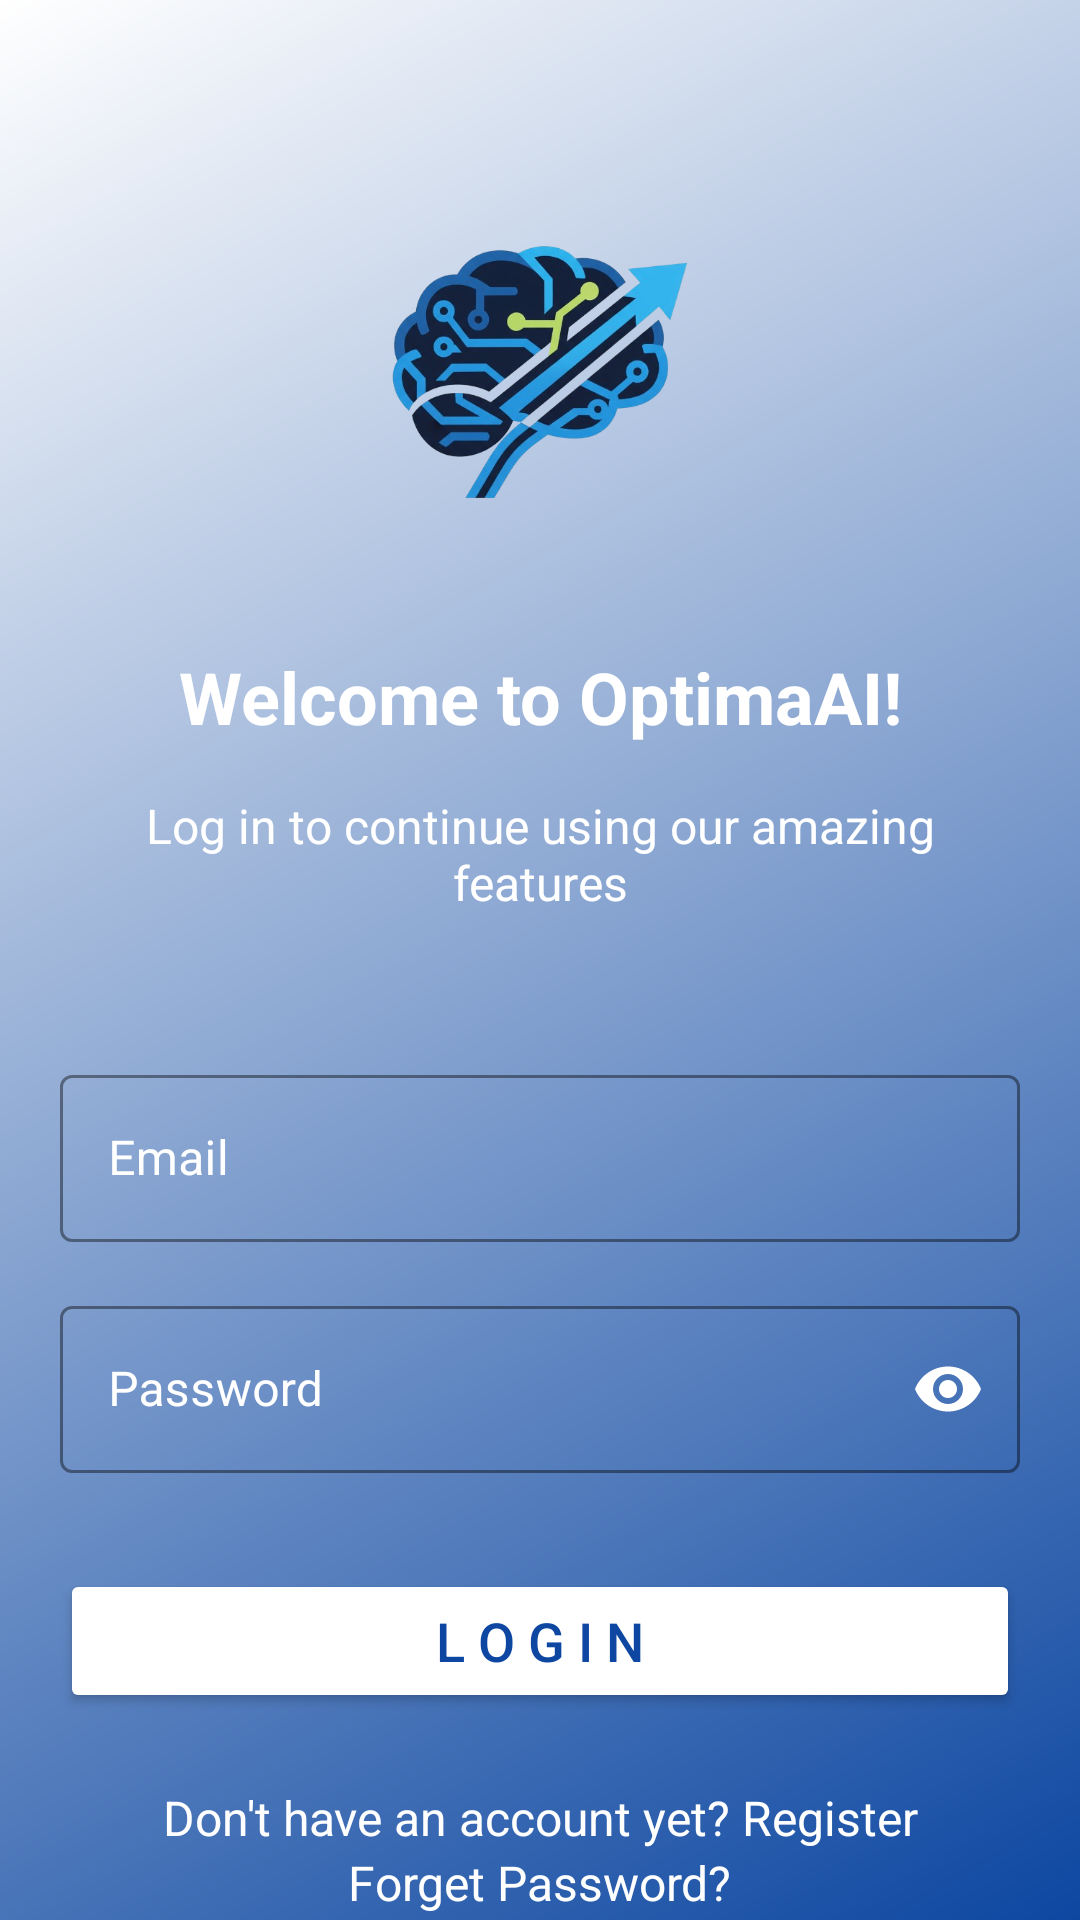

Produce the Android XML layout that renders to this screen, including the resource entries it uses.
<!-- AndroidManifest.xml: application theme Theme.OptimaAI -->
<!-- res/layout/activity_login_page.xml -->
<androidx.constraintlayout.widget.ConstraintLayout xmlns:android="http://schemas.android.com/apk/res/android"
                                                   android:id="@+id/main"
                                                   xmlns:app="http://schemas.android.com/apk/res-auto"
                                                   xmlns:tools="http://schemas.android.com/tools"
                                                   android:layout_width="match_parent"
                                                   android:layout_height="match_parent"
                                                   android:background="@drawable/gradient_login_background"
                                                   tools:context=".ui.activities.Login_Page">

    <ImageView
        android:id="@+id/logoImageView"
        android:layout_width="120dp"
        android:layout_height="120dp"
        android:layout_marginStart="20dp"
        android:layout_marginEnd="20dp"
        android:layout_marginTop="64dp"
        android:src="@drawable/apk_logo"
        app:layout_constraintEnd_toEndOf="parent"
        app:layout_constraintStart_toStartOf="parent"
        app:layout_constraintTop_toTopOf="parent"/>

    <TextView
        android:id="@+id/titleTextView"
        android:layout_width="wrap_content"
        android:layout_height="wrap_content"
        android:layout_marginStart="20dp"
        android:layout_marginEnd="20dp"
        android:layout_marginTop="32dp"
        android:text="@string/welcome"
        android:textColor="@color/white"
        android:textSize="24sp"
        android:textStyle="bold"
        app:layout_constraintEnd_toEndOf="parent"
        app:layout_constraintStart_toStartOf="parent"
        app:layout_constraintTop_toBottomOf="@+id/logoImageView" />

    <TextView
        android:id="@+id/subtitleTextView"
        android:layout_width="0dp"
        android:layout_height="wrap_content"
        android:layout_marginStart="20dp"
        android:layout_marginEnd="20dp"
        android:layout_marginTop="16dp"
        android:gravity="center"
        android:text="Log in to continue using our amazing features"
        android:textColor="@color/white"
        android:textSize="16sp"
        app:layout_constraintEnd_toEndOf="parent"
        app:layout_constraintStart_toStartOf="parent"
        app:layout_constraintTop_toBottomOf="@+id/titleTextView" />

    <com.google.android.material.textfield.TextInputLayout
        android:id="@+id/emailTextInputLayout"
        style="@style/Widget.MaterialComponents.TextInputLayout.OutlinedBox"
        android:layout_width="0dp"
        android:layout_height="wrap_content"
        android:layout_marginStart="20dp"
        android:layout_marginEnd="20dp"
        android:layout_marginTop="48dp"
        android:textColorHint="@color/white"
        app:boxStrokeColor="@color/white"
        app:hintTextColor="@color/white"
        app:layout_constraintEnd_toEndOf="parent"
        app:layout_constraintStart_toStartOf="parent"
        app:layout_constraintTop_toBottomOf="@+id/subtitleTextView">

        <com.google.android.material.textfield.TextInputEditText
            android:id="@+id/EmailEditText"
            android:layout_width="match_parent"
            android:layout_height="wrap_content"
            android:hint="Email"
            android:inputType="textEmailAddress"
            android:textColor="@color/white" />
    </com.google.android.material.textfield.TextInputLayout>

    <com.google.android.material.textfield.TextInputLayout
        android:id="@+id/passwordTextInputLayout"
        style="@style/Widget.MaterialComponents.TextInputLayout.OutlinedBox"
        android:layout_width="0dp"
        android:layout_height="wrap_content"
        android:layout_marginStart="20dp"
        android:layout_marginEnd="20dp"
        android:layout_marginTop="16dp"
        android:textColorHint="@color/white"
        app:boxStrokeColor="@color/white"
        app:hintTextColor="@color/white"
        app:layout_constraintEnd_toEndOf="parent"
        app:layout_constraintStart_toStartOf="parent"
        app:layout_constraintTop_toBottomOf="@+id/emailTextInputLayout"
        app:passwordToggleEnabled="true"
        app:passwordToggleTint="@color/white">

        <com.google.android.material.textfield.TextInputEditText
            android:id="@+id/PasswordEditText"
            android:layout_width="match_parent"
            android:layout_height="wrap_content"
            android:hint="Password"
            android:inputType="textPassword"
            android:textColor="@color/white" />
    </com.google.android.material.textfield.TextInputLayout>

    <Button
        android:id="@+id/LoginButton"
        android:layout_width="0dp"
        android:layout_height="wrap_content"
        android:layout_marginStart="20dp"
        android:layout_marginEnd="20dp"
        android:layout_marginTop="32dp"
        android:backgroundTint="@color/white"
        android:text="@string/login"
        android:textColor="@color/primaryBlue"
        android:textSize="18sp"
        app:cornerRadius="8dp"
        app:layout_constraintEnd_toEndOf="parent"
        app:layout_constraintStart_toStartOf="parent"
        app:layout_constraintTop_toBottomOf="@+id/passwordTextInputLayout" />

    <TextView
        android:id="@+id/DontHaveAnAccountRegister"
        android:layout_width="wrap_content"
        android:layout_height="wrap_content"
        android:layout_marginStart="20dp"
        android:layout_marginEnd="20dp"
        android:layout_marginTop="24dp"
        android:text="@string/don_t_have_an_account_yet_register"
        android:textColor="@color/white"
        android:textSize="16sp"
        app:layout_constraintEnd_toEndOf="parent"
        app:layout_constraintStart_toStartOf="parent"
        app:layout_constraintTop_toBottomOf="@+id/LoginButton"/>
    <TextView
        android:id="@+id/forgotPasswordTextView"
        android:layout_width="wrap_content"
        android:layout_height="wrap_content"
        android:layout_marginStart="20dp"
        android:layout_marginEnd="20dp"
        android:text="@string/forget_password"
        android:textColor="@color/white"
        android:textSize="16sp"
        app:layout_constraintEnd_toEndOf="parent"
        app:layout_constraintStart_toStartOf="parent"
        app:layout_constraintTop_toBottomOf="@+id/DontHaveAnAccountRegister"/>

    <ProgressBar
        android:id="@+id/progressBar"
        android:layout_width="wrap_content"
        android:layout_height="wrap_content"
        android:elevation="10dp"
        android:visibility="gone"
        app:layout_constraintBottom_toBottomOf="parent"
        app:layout_constraintEnd_toEndOf="parent"
        app:layout_constraintStart_toStartOf="parent"
        app:layout_constraintTop_toTopOf="parent"
        tools:visibility="visible" />
</androidx.constraintlayout.widget.ConstraintLayout>
<!-- resources referenced by this layout -->
<resources>
  <color name="primaryBlue">#0D47A1</color>
  <color name="white">#FFFFFFFF</color>
  <!-- drawable apk_logo: png bitmap (drawable, 184598 bytes) -->
  <!-- drawable gradient_login_background (drawable) -->
  <shape xmlns:android="http://schemas.android.com/apk/res/android"
         android:shape="rectangle">
      <gradient
          android:angle="135"
          android:endColor="@color/white"
          android:startColor="@color/primaryBlue"
          android:type="linear" />
  </shape>
  <string name="don_t_have_an_account_yet_register">Don\'t have an account yet? Register</string>
  <string name="forget_password">Forget Password?</string>
  <string name="login">L o g i n</string>
  <string name="welcome">Welcome to OptimaAI!</string>
  <style name="Theme.OptimaAI" parent="Base.Theme.OptimaAI" />
  <style name="Base.Theme.OptimaAI" parent="Theme.Material3.DayNight.NoActionBar">
          <item name="colorPrimary">@color/primaryBlue</item>
      </style>
</resources>
